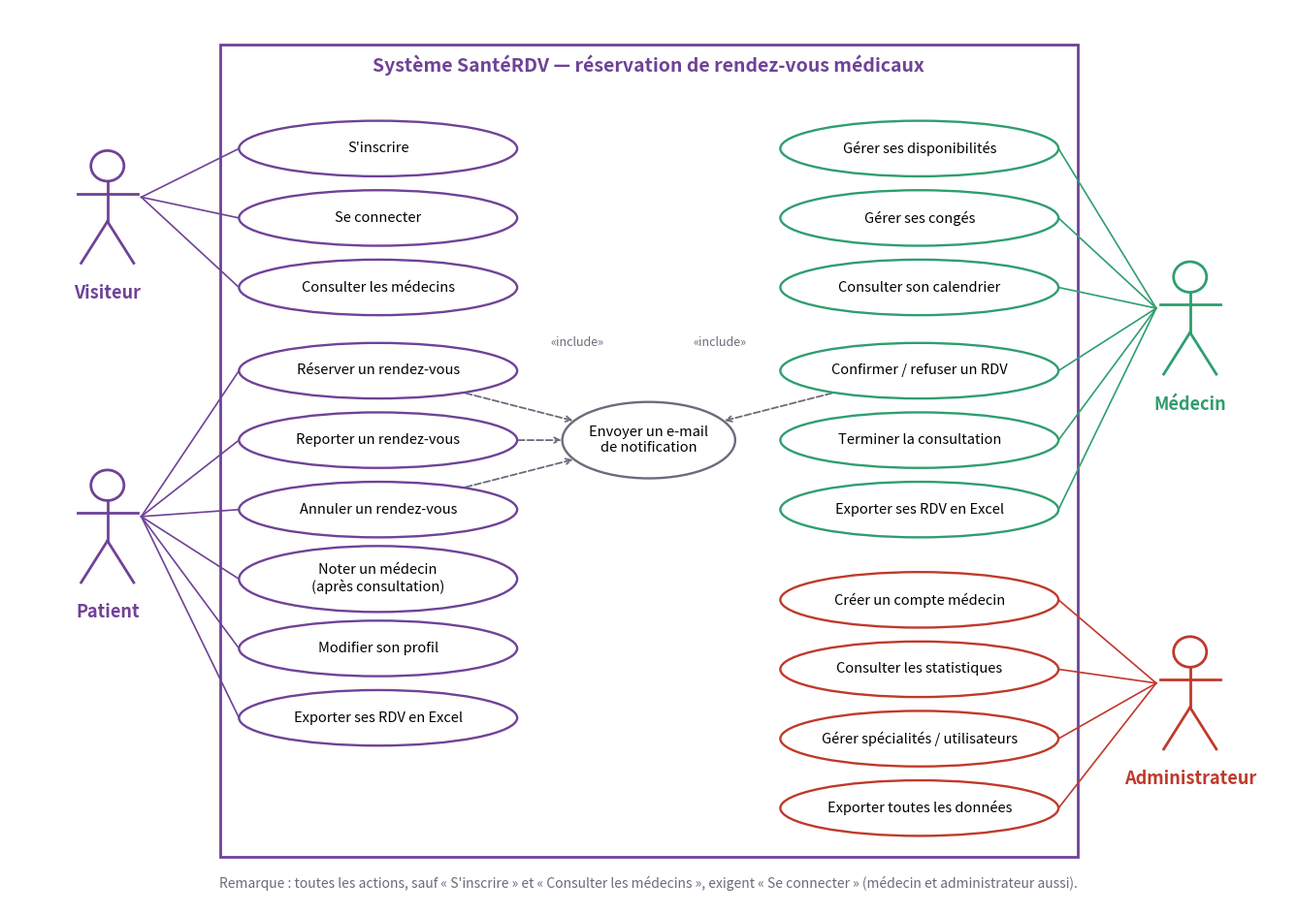

This figure's Python source:
import matplotlib
matplotlib.use("Agg")
import matplotlib.pyplot as plt
from matplotlib.patches import Ellipse, Rectangle, Circle

V, G, RD, GR, OR = "#6f4297", "#2f9e6f", "#c0392b", "#6b6b7b", "#e0a800"
fig, ax = plt.subplots(figsize=(17, 12))
ax.set_xlim(0, 17); ax.set_ylim(-0.7, 12.2); ax.axis("off")
ax.add_patch(Rectangle((2.8, 0.0), 11.4, 11.7, fill=False, ec=V, lw=2, zorder=1))
ax.text(8.5, 11.3, "Système SantéRDV — réservation de rendez-vous médicaux", ha="center",
        fontsize=14, fontweight="bold", color=V)

def acteur(x, y, nom, c):
    ax.add_patch(Circle((x, y + 0.75), 0.22, fill=False, ec=c, lw=2, zorder=3))
    ax.plot([x, x], [y + 0.53, y - 0.05], c=c, lw=2, zorder=3)
    ax.plot([x - 0.4, x + 0.4], [y + 0.35, y + 0.35], c=c, lw=2, zorder=3)
    ax.plot([x, x - 0.35], [y - 0.05, y - 0.65], c=c, lw=2, zorder=3)
    ax.plot([x, x + 0.35], [y - 0.05, y - 0.65], c=c, lw=2, zorder=3)
    ax.text(x, y - 0.95, nom, ha="center", va="top", fontsize=13, fontweight="bold", color=c)

P = {}
def uc(key, x, y, texte, c, w=3.7, h=0.8):
    e = Ellipse((x, y), w, h, fc="white", ec=c, lw=1.7, zorder=4)
    ax.add_patch(e)
    ax.text(x, y, texte, ha="center", va="center", fontsize=10.5, zorder=5)
    P[key] = (x, y, w, e)

def lien(src, key, c):
    x, y, w, _ = P[key]
    ex = x - w / 2 if src[0] < x else x + w / 2
    ax.plot([src[0], ex], [src[1], y], c=c, lw=1.2, zorder=2)

L, R = 4.9, 12.1
# --- gauche : visiteur puis patient
uc("insc", L, 10.2, "S'inscrire", V)
uc("conn", L, 9.2, "Se connecter", V)
uc("cons", L, 8.2, "Consulter les médecins", V)
uc("resa", L, 7.0, "Réserver un rendez-vous", V)
uc("repo", L, 6.0, "Reporter un rendez-vous", V)
uc("annu", L, 5.0, "Annuler un rendez-vous", V)
uc("note", L, 4.0, "Noter un médecin\n(après consultation)", V, h=0.95)
uc("prof", L, 3.0, "Modifier son profil", V)
uc("xp", L, 2.0, "Exporter ses RDV en Excel", V)
# --- droite : médecin puis admin
uc("disp", R, 10.2, "Gérer ses disponibilités", G)
uc("cong", R, 9.2, "Gérer ses congés", G)
uc("cale", R, 8.2, "Consulter son calendrier", G)
uc("conf", R, 7.0, "Confirmer / refuser un RDV", G)
uc("term", R, 6.0, "Terminer la consultation", G)
uc("xm", R, 5.0, "Exporter ses RDV en Excel", G)
uc("crea", R, 3.7, "Créer un compte médecin", RD)
uc("stat", R, 2.7, "Consulter les statistiques", RD)
uc("spec", R, 1.7, "Gérer spécialités / utilisateurs", RD)
uc("xa", R, 0.7, "Exporter toutes les données", RD)
# --- centre : notification
uc("mail", 8.5, 6.0, "Envoyer un e-mail\nde notification", GR, w=2.3, h=1.1)

# acteurs
av = (1.3, 9.2); ap = (1.3, 4.6); am = (15.7, 7.6); aa = (15.7, 2.2)
acteur(*av, "Visiteur", V); acteur(*ap, "Patient", V)
acteur(*am, "Médecin", G); acteur(*aa, "Administrateur", RD)
for k in ("insc", "conn", "cons"): lien((av[0] + 0.45, av[1] + 0.3), k, V)
for k in ("resa", "repo", "annu", "note", "prof", "xp"): lien((ap[0] + 0.45, ap[1] + 0.3), k, V)
for k in ("disp", "cong", "cale", "conf", "term", "xm"): lien((am[0] - 0.45, am[1] + 0.3), k, G)
for k in ("crea", "stat", "spec", "xa"): lien((aa[0] - 0.45, aa[1] + 0.3), k, RD)

# include (dépendances) vers la notification e-mail
for src in ("resa", "repo", "annu", "conf"):
    x, y, w, e = P[src]; mx, my, mw, me = P["mail"]
    ax.annotate("", xy=(mx, my), xytext=(x, y), zorder=3,
                arrowprops=dict(arrowstyle="->", ls="--", color=GR, lw=1.3, patchA=e, patchB=me, shrinkA=0, shrinkB=0))
ax.text(7.55, 7.35, "«include»", fontsize=9, style="italic", color=GR, ha="center",
        bbox=dict(fc="white", ec="none", pad=0.6), zorder=6)
ax.text(9.45, 7.35, "«include»", fontsize=9, style="italic", color=GR, ha="center",
        bbox=dict(fc="white", ec="none", pad=0.6), zorder=6)

ax.text(8.5, -0.45, "Remarque : toutes les actions, sauf « S'inscrire » et « Consulter les médecins », exigent « Se connecter » "
        "(médecin et administrateur aussi).", ha="center", fontsize=10, style="italic", color=GR)
plt.savefig("diagramme_cas_utilisation.png", dpi=130, bbox_inches="tight", facecolor="white")
